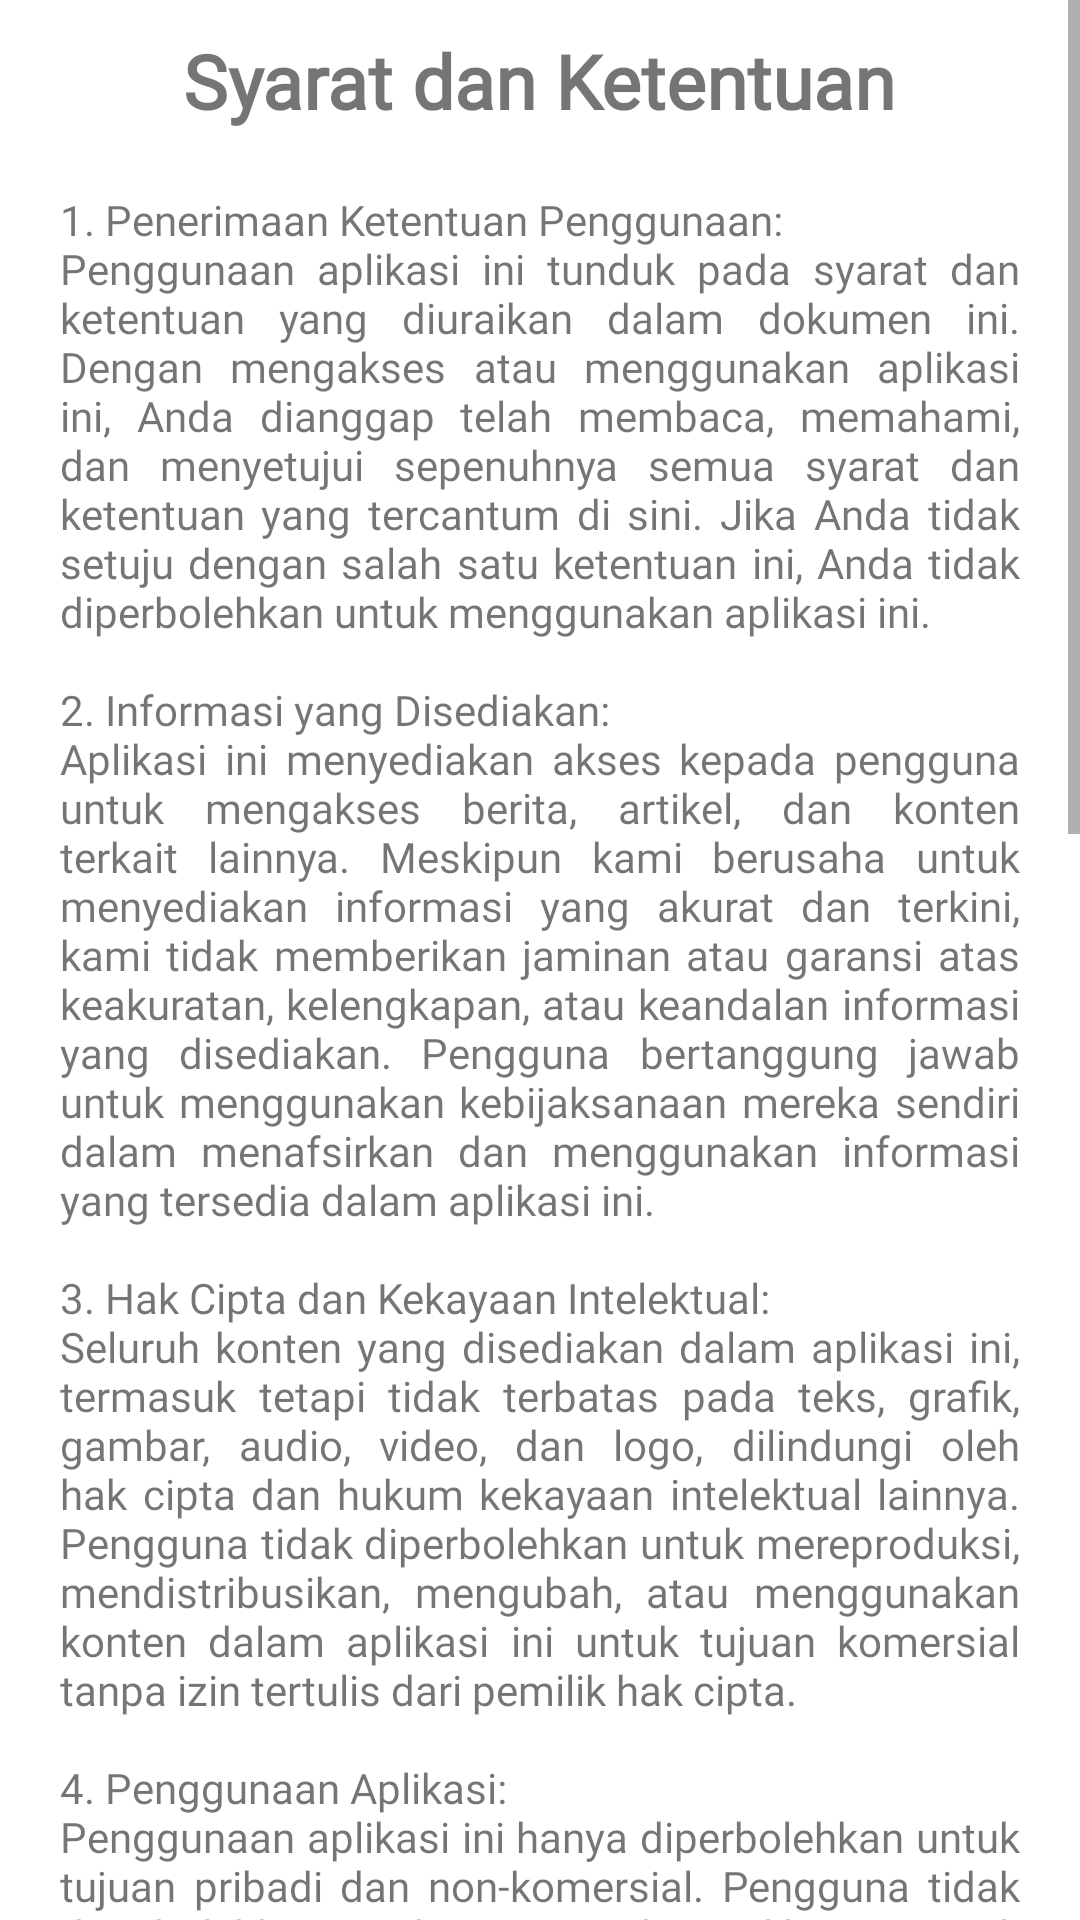

Here is an Android app screen rendered from its layout file. Give the layout XML and the strings, colors and styles it references.
<!-- AndroidManifest.xml: application theme Theme.ExampleBotomNav -->
<!-- res/layout/fragment_syarat_ketentuan.xml -->
<?xml version="1.0" encoding="utf-8"?>
<ScrollView xmlns:android="http://schemas.android.com/apk/res/android"
    xmlns:app="http://schemas.android.com/apk/res-auto"
    xmlns:tools="http://schemas.android.com/tools"
    android:layout_width="match_parent"
    android:layout_height="match_parent"
    tools:context=".SyaratKetentuanFragment">

    <LinearLayout
        android:layout_width="match_parent"
        android:layout_height="match_parent"
        android:orientation="vertical">

        <TextView
            android:id="@+id/textView2"
            android:layout_width="wrap_content"
            android:layout_height="wrap_content"
            android:layout_gravity="center"
            android:layout_marginStart="0dp"
            android:layout_marginTop="10dp"
            android:gravity="center"
            android:text="@string/syarat"
            android:textSize="25dp"
            android:textStyle="bold"
            android:fontFamily="@font/poppins"></TextView>

        <TextView
            android:layout_width="wrap_content"
            android:layout_height="wrap_content"
            android:layout_gravity="center"
            android:fontFamily="@font/poppins"
            android:justificationMode="inter_word"
            android:padding="20dp"
            android:text="@string/ketentuan" />

        <Button
            android:id="@+id/setuju"
            android:layout_width="203dp"
            android:layout_height="47dp"
            android:layout_gravity="center"
            android:backgroundTint="@color/orange"
            android:text="@string/setuju"
            android:fontFamily="@font/poppins"/>

    </LinearLayout>


</ScrollView>
<!-- resources referenced by this layout -->
<resources>
  <color name="orange">#E55604</color>
  <string name="ketentuan">
          1. Penerimaan Ketentuan Penggunaan:
           \nPenggunaan aplikasi ini tunduk pada syarat dan ketentuan yang diuraikan dalam dokumen ini. Dengan mengakses atau menggunakan aplikasi ini, Anda dianggap telah membaca, memahami, dan menyetujui sepenuhnya semua syarat dan ketentuan yang tercantum di sini. Jika Anda tidak setuju dengan salah satu ketentuan ini, Anda tidak diperbolehkan untuk menggunakan aplikasi ini.
           \n\n2. Informasi yang Disediakan:
           \nAplikasi ini menyediakan akses kepada pengguna untuk mengakses berita, artikel, dan konten terkait lainnya. Meskipun kami berusaha untuk menyediakan informasi yang akurat dan terkini, kami tidak memberikan jaminan atau garansi atas keakuratan, kelengkapan, atau keandalan informasi yang disediakan. Pengguna bertanggung jawab untuk menggunakan kebijaksanaan mereka sendiri dalam menafsirkan dan menggunakan informasi yang tersedia dalam aplikasi ini.
           \n\n3. Hak Cipta dan Kekayaan Intelektual:
           \nSeluruh konten yang disediakan dalam aplikasi ini, termasuk tetapi tidak terbatas pada teks, grafik, gambar, audio, video, dan logo, dilindungi oleh hak cipta dan hukum kekayaan intelektual lainnya. Pengguna tidak diperbolehkan untuk mereproduksi, mendistribusikan, mengubah, atau menggunakan konten dalam aplikasi ini untuk tujuan komersial tanpa izin tertulis dari pemilik hak cipta.
           \n\n4. Penggunaan Aplikasi:
           \nPenggunaan aplikasi ini hanya diperbolehkan untuk tujuan pribadi dan non-komersial. Pengguna tidak diperbolehkan untuk menggunakan aplikasi ini untuk tujuan yang melanggar hukum atau merugikan pihak lain. Pelanggaran terhadap ketentuan ini dapat mengakibatkan penghentian akses pengguna ke aplikasi dan/atau tindakan hukum yang sesuai.
           \n\n5. Kebijakan Privasi:
           \nKami menghormati privasi pengguna kami. Informasi pribadi yang dikumpulkan melalui penggunaan aplikasi ini akan dikelola sesuai dengan Kebijakan Privasi kami, yang dapat diakses melalui aplikasi ini. Dengan menggunakan aplikasi ini, pengguna setuju dengan pengumpulan, penggunaan, dan pengungkapan informasi pribadi mereka sesuai dengan Kebijakan Privasi kami.
           \n\n6. Perubahan pada Syarat dan Ketentuan:
           \nKami berhak untuk mengubah atau memodifikasi syarat dan ketentuan ini setiap saat tanpa pemberitahuan sebelumnya. Perubahan tersebut akan efektif segera setelah diposting dalam aplikasi ini. Pengguna dianggap telah menerima perubahan tersebut dengan melanjutkan penggunaan aplikasi setelah perubahan tersebut diumumkan.
           \n\n7. Penghentian Akses:
           \nKami berhak untuk menghentikan atau membatasi akses pengguna ke aplikasi ini, tanpa pemberitahuan sebelumnya, jika kami yakin bahwa pengguna telah melanggar syarat dan ketentuan yang tercantum di sini.
           \n\n8. Hukum yang Berlaku:
           \nSyarat dan ketentuan ini tunduk pada hukum yang berlaku di wilayah tempat aplikasi ini dioperasikan. Setiap sengketa yang timbul terkait dengan penggunaan aplikasi ini akan diselesaikan di pengadilan yang berwenang di wilayah tersebut.
           \n\n9. Kontak:
           \nJika Anda memiliki pertanyaan atau kekhawatiran terkait dengan syarat dan ketentuan ini, silakan hubungi kami melalui informasi kontak yang tersedia dalam aplikasi ini.
           \nDengan menggunakan aplikasi ini, Anda dianggap telah menyetujui semua syarat dan ketentuan yang tercantum di atas.</string>
  <string name="setuju">Saya Setuju</string>
  <string name="syarat">Syarat dan Ketentuan</string>
  <color name="blue">#26577C</color>
  <color name="purple_700">#FF3700B3</color>
  <color name="white">#FFFFFFFF</color>
  <color name="teal_200">#FF0000</color>
  <color name="teal_700">#FF018786</color>
  <color name="black">#FF000000</color>
</resources>
